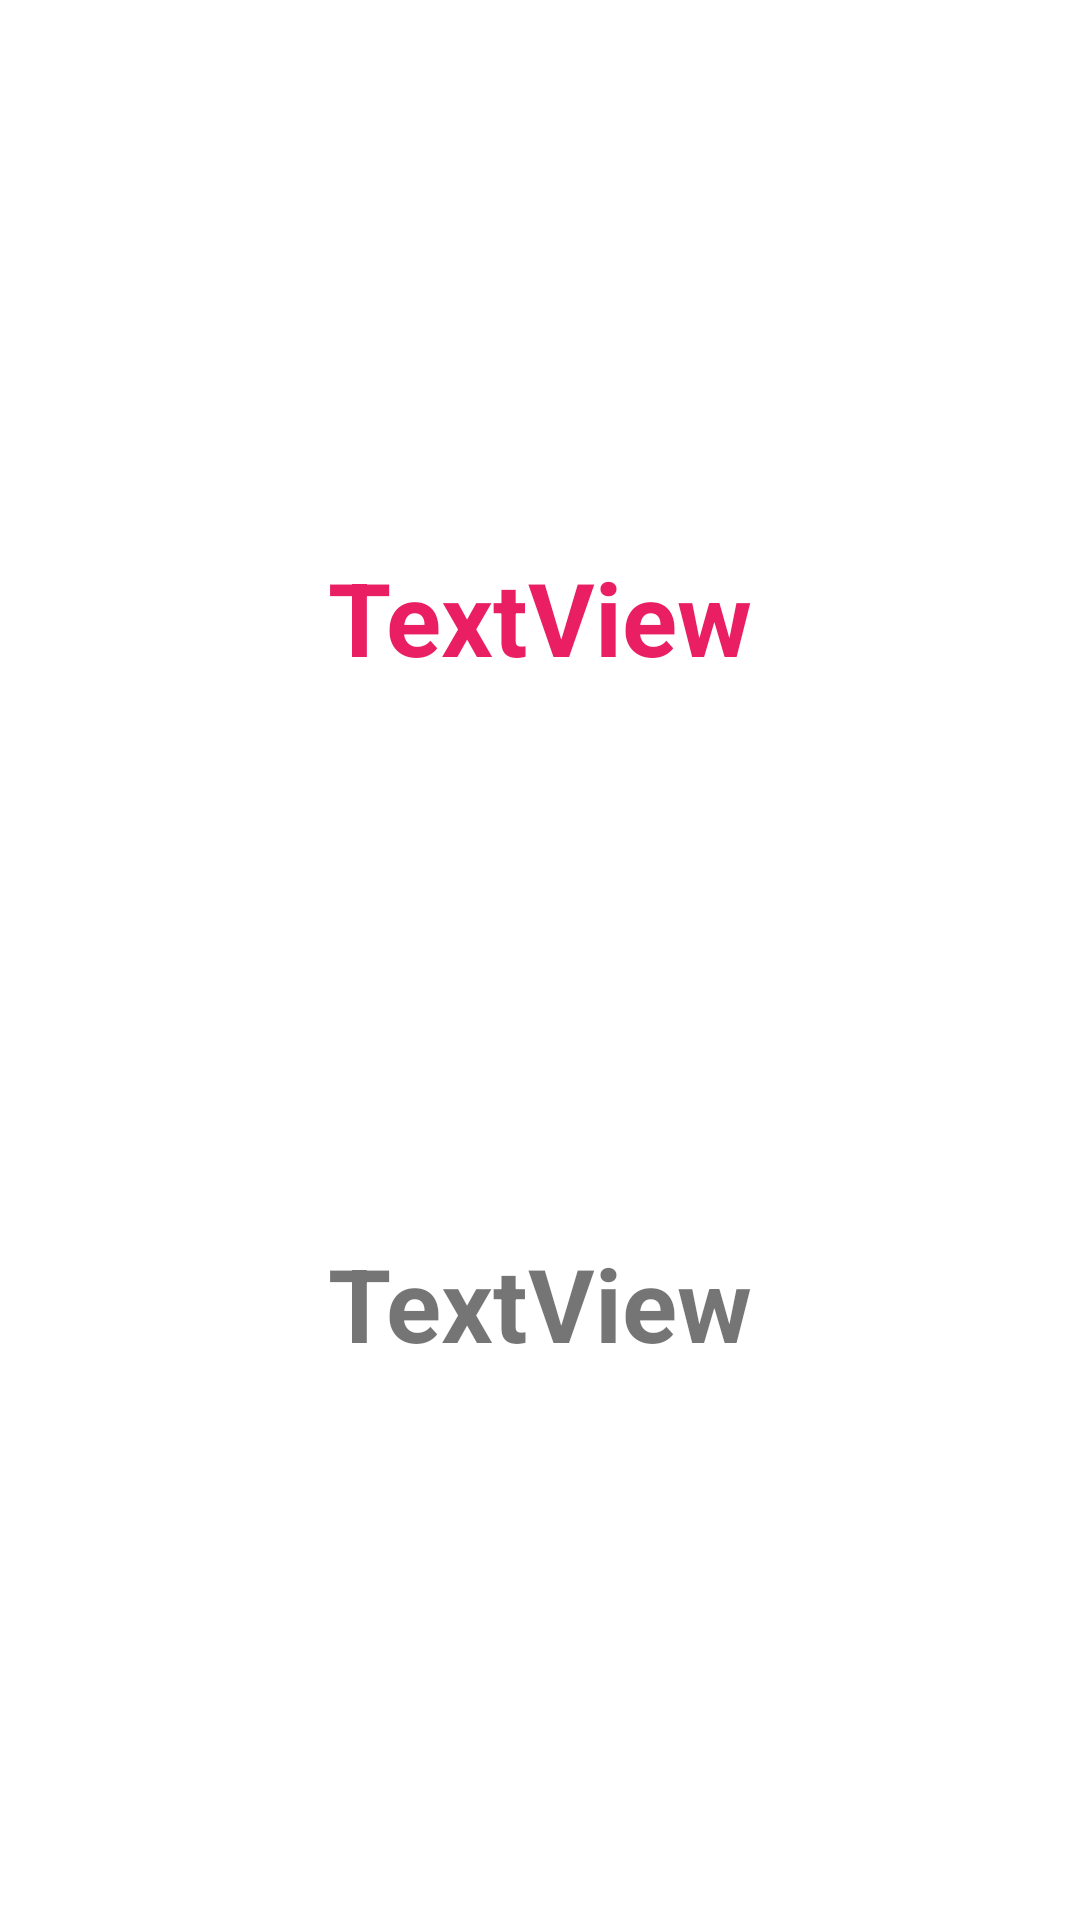

This screen was rendered from an Android layout file. Write that file and the resources it references.
<!-- AndroidManifest.xml: application theme Theme.Sozluk -->
<!-- res/layout/activity_detail.xml -->
<?xml version="1.0" encoding="utf-8"?>
<androidx.constraintlayout.widget.ConstraintLayout xmlns:android="http://schemas.android.com/apk/res/android"
    xmlns:app="http://schemas.android.com/apk/res-auto"
    xmlns:tools="http://schemas.android.com/tools"
    android:layout_width="match_parent"
    android:layout_height="match_parent"
    tools:context=".Activities.DetailActivity">

    <TextView
        android:id="@+id/detayIngilizce"
        android:layout_width="wrap_content"
        android:layout_height="wrap_content"
        android:text="TextView"
        android:textColor="#E91E63"
        android:textSize="34sp"
        android:textStyle="bold"
        app:layout_constraintBottom_toTopOf="@+id/detayTurkce"
        app:layout_constraintEnd_toEndOf="parent"
        app:layout_constraintHorizontal_bias="0.5"
        app:layout_constraintStart_toStartOf="parent"
        app:layout_constraintTop_toTopOf="parent" />

    <TextView
        android:id="@+id/detayTurkce"
        android:layout_width="wrap_content"
        android:layout_height="wrap_content"
        android:text="TextView"
        android:textSize="34sp"
        android:textStyle="bold"
        app:layout_constraintBottom_toBottomOf="parent"
        app:layout_constraintEnd_toEndOf="parent"
        app:layout_constraintHorizontal_bias="0.5"
        app:layout_constraintStart_toStartOf="parent"
        app:layout_constraintTop_toBottomOf="@+id/detayIngilizce" />
</androidx.constraintlayout.widget.ConstraintLayout>
<!-- resources referenced by this layout -->
<resources>
  <style name="Theme.Sozluk" parent="Theme.MaterialComponents.DayNight.DarkActionBar">
          
          <item name="colorPrimary">@color/purple_500</item>
          <item name="colorPrimaryVariant">@color/purple_700</item>
          <item name="colorOnPrimary">@color/white</item>
          
          <item name="colorSecondary">@color/teal_200</item>
          <item name="colorSecondaryVariant">@color/teal_700</item>
          <item name="colorOnSecondary">@color/black</item>
          
          <item name="android:statusBarColor" tools:targetApi="l">?attr/colorPrimaryVariant</item>
          
          <item name="windowActionBar">false</item>
          <item name="windowNoTitle">true</item>
      </style>
  <!-- not gathered from this repository: default colours our renderer supplied (Android Studio template values) -->
  <color name="purple_500">#FF6200EE</color>
  <color name="purple_700">#FF3700B3</color>
  <color name="teal_200">#FF03DAC5</color>
  <color name="teal_700">#FF018786</color>
  <color name="black">#FF000000</color>
  <color name="white">#FFFFFFFF</color>
</resources>
